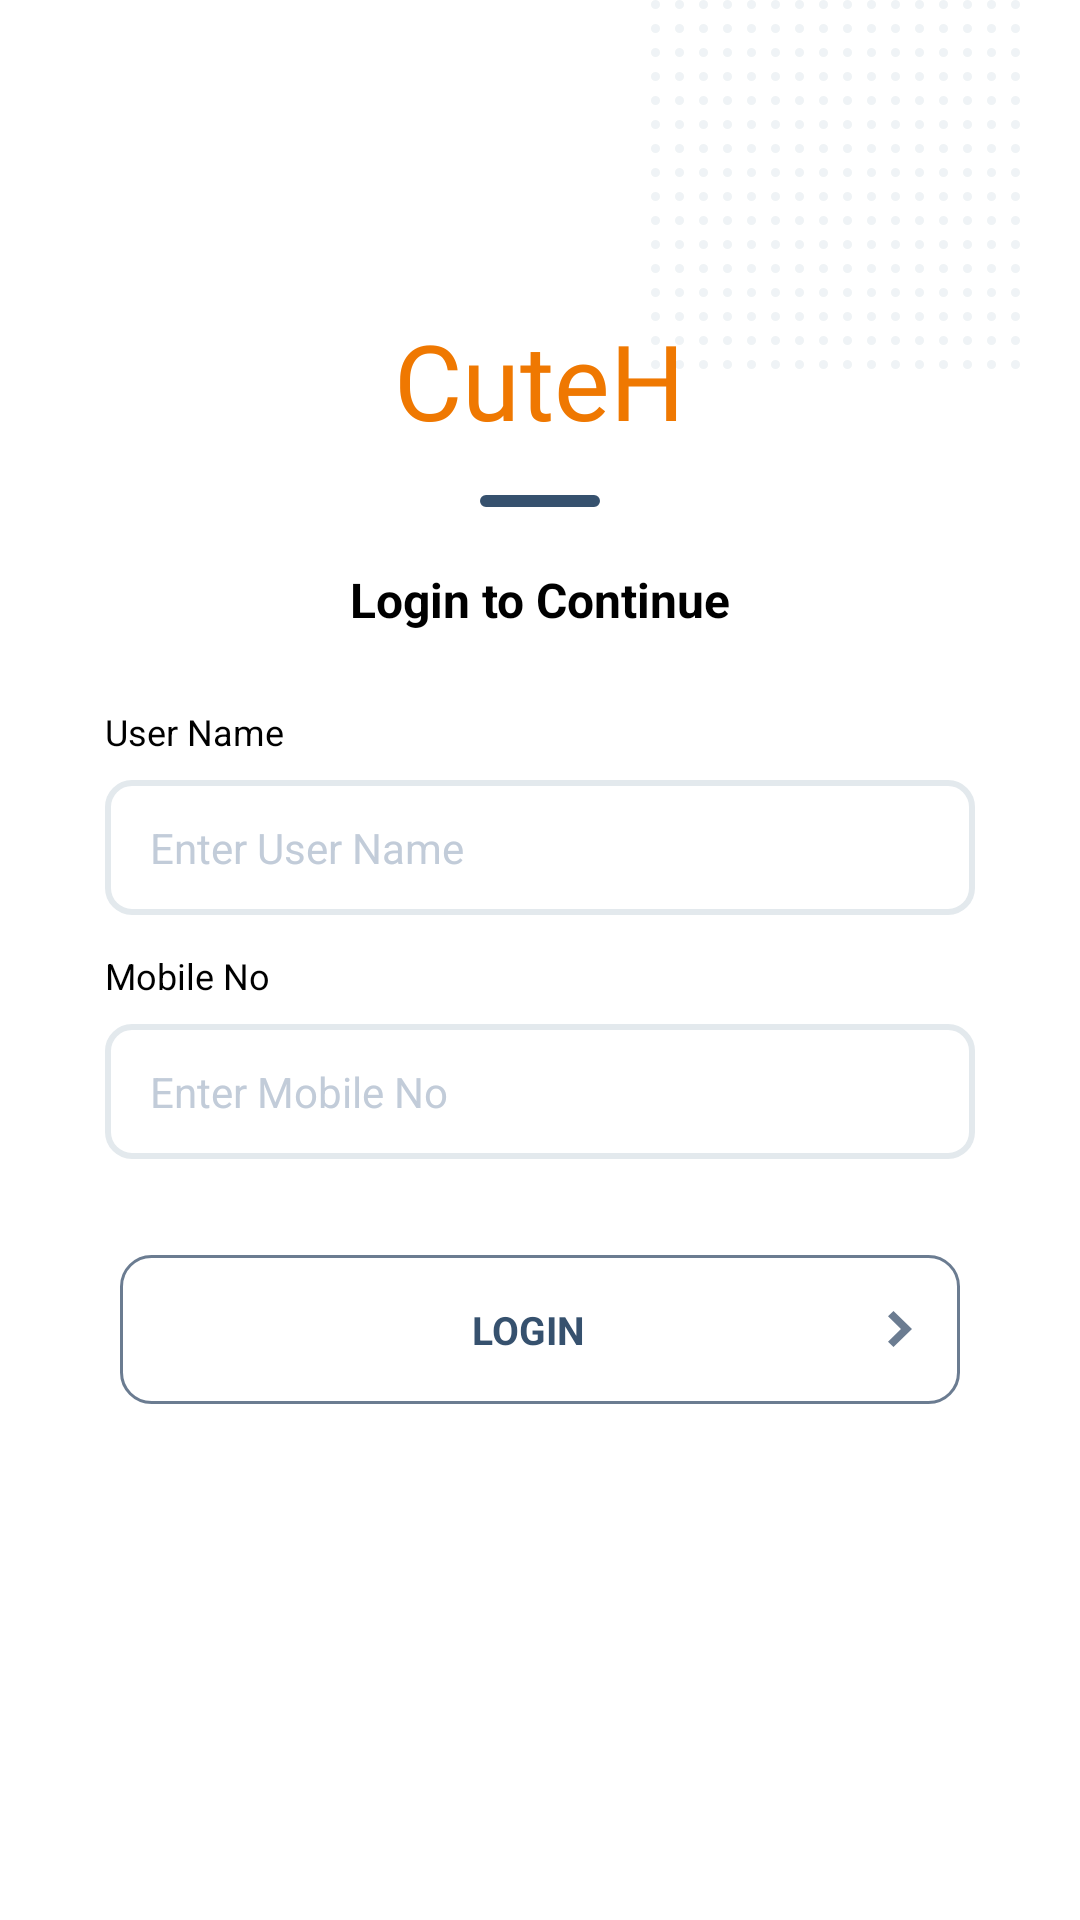

Layout XML and referenced resources for this Android screen:
<!-- AndroidManifest.xml: activity theme AppTheme.NoActionBar -->
<!-- res/layout/fragment_login.xml -->
<?xml version="1.0" encoding="utf-8"?>
<layout xmlns:android="http://schemas.android.com/apk/res/android"
    xmlns:app="http://schemas.android.com/apk/res-auto"
    xmlns:tools="http://schemas.android.com/tools">

    <data>

    </data>

    <FrameLayout
        android:id="@+id/layout_root"
        android:layout_width="match_parent"
        android:layout_height="match_parent"
        android:background="@color/white"
        android:gravity="center"
        android:orientation="vertical"
        tools:context=".fragment.LoginFragment">

        <LinearLayout
            android:layout_width="match_parent"
            android:layout_height="match_parent"
            android:orientation="vertical">

            <LinearLayout
                android:layout_width="match_parent"
                android:layout_height="match_parent"
                android:orientation="vertical">

                <LinearLayout
                    android:id="@+id/layout_login_form"
                    android:layout_width="match_parent"
                    android:layout_height="0dp"
                    android:layout_marginStart="@dimen/activity_margin_20dp"
                    android:layout_marginEnd="@dimen/activity_margin_20dp"
                    android:layout_weight="9"
                    android:orientation="vertical"
                    android:weightSum="2">

                    <ImageView
                        android:layout_width="wrap_content"
                        android:layout_height="wrap_content"
                        android:layout_gravity="right"
                        android:scaleType="centerCrop"
                        android:src="@drawable/dot_bg_image" />

                    <TextView
                        android:layout_width="wrap_content"
                        android:layout_height="wrap_content"
                        android:layout_gravity="center"
                        android:layout_marginTop="-20dp"
                        android:text="@string/app_name"
                        android:textColor="@color/colorPrimary"
                        android:textSize="@dimen/text_size_35sp"
                        android:fontFamily="@font/robo_medium" />

                    <View
                        android:layout_width="@dimen/activity_margin_40dp"
                        android:layout_height="@dimen/activity_margin_4dp"
                        android:layout_gravity="center"
                        android:layout_marginTop="@dimen/activity_margin_15dp"
                        android:background="@drawable/view_line" />

                    <TextView
                        android:id="@+id/txtLoginToContinue"
                        android:layout_width="match_parent"
                        android:layout_height="wrap_content"
                        android:layout_marginTop="@dimen/activity_margin_15dp"
                        android:layout_marginBottom="@dimen/activity_margin_20dp"
                        android:gravity="center"
                        android:padding="@dimen/activity_margin_5dp"
                        android:text="Login to Continue"
                        android:textColor="@color/black"
                        android:textSize="@dimen/text_size_16sp"
                        android:textStyle="bold" />

                    <TextView
                        android:id="@+id/txtUserName"
                        android:layout_width="match_parent"
                        android:layout_height="wrap_content"
                        android:layout_marginStart="@dimen/activity_margin_15dp"
                        android:layout_marginEnd="@dimen/activity_margin_15dp"
                        android:text="User Name"
                        android:textColor="@color/black"
                        android:textSize="@dimen/text_size_12sp" />

                    <LinearLayout
                        android:layout_width="match_parent"
                        android:layout_height="@dimen/activity_margin_45dp"
                        android:layout_marginStart="@dimen/activity_margin_15dp"
                        android:layout_marginTop="@dimen/activity_margin_8dp"
                        android:layout_marginEnd="@dimen/activity_margin_15dp"
                        android:layout_marginBottom="@dimen/activity_margin_12dp"
                        android:background="@drawable/rounded_gray"
                        android:gravity="center"
                        android:paddingStart="@dimen/activity_margin_15dp"
                        android:paddingEnd="@dimen/activity_margin_15dp">

                        <EditText
                            android:id="@+id/edtUserName"
                            android:layout_width="match_parent"
                            android:layout_height="wrap_content"
                            android:background="@null"
                            android:ellipsize="end"
                            android:focusableInTouchMode="true"
                            android:hint="Enter User Name"
                            android:imeOptions="actionNext"
                            android:inputType="textCapWords"
                            android:maxLength="20"
                            android:maxLines="1"
                            android:textColor="@color/color_0F2C52"
                            android:textColorHint="@color/color_c2ccd9"
                            android:textSize="@dimen/text_size_14sp" />
                    </LinearLayout>


                    <TextView
                        android:id="@+id/txtMobileNo"
                        android:layout_width="match_parent"
                        android:layout_height="wrap_content"
                        android:layout_marginStart="@dimen/activity_margin_15dp"
                        android:layout_marginEnd="@dimen/activity_margin_15dp"
                        android:text="Mobile No"
                        android:textColor="@color/black"
                        android:textSize="@dimen/text_size_12sp" />

                    <LinearLayout
                        android:layout_width="match_parent"
                        android:layout_height="@dimen/activity_margin_45dp"
                        android:layout_marginStart="@dimen/activity_margin_15dp"
                        android:layout_marginTop="@dimen/activity_margin_8dp"
                        android:layout_marginEnd="@dimen/activity_margin_15dp"
                        android:layout_marginBottom="@dimen/activity_margin_12dp"
                        android:background="@drawable/rounded_gray"
                        android:gravity="center"
                        android:paddingStart="@dimen/activity_margin_15dp"
                        android:paddingEnd="@dimen/activity_margin_15dp">

                        <EditText
                            android:id="@+id/edtMobileNo"
                            android:layout_width="match_parent"
                            android:layout_height="wrap_content"
                            android:background="@null"
                            android:ellipsize="end"
                            android:focusableInTouchMode="true"
                            android:hint="Enter Mobile No"
                            android:imeOptions="actionNext"
                            android:inputType="textCapCharacters"
                            android:maxLength="20"
                            android:maxLines="1"
                            android:textColor="@color/color_0F2C52"
                            android:textColorHint="@color/color_c2ccd9"
                            android:textSize="@dimen/text_size_14sp" />
                    </LinearLayout>


                    <TextView
                        android:id="@+id/txtLogin"
                        android:layout_width="match_parent"
                        android:layout_height="wrap_content"
                        android:layout_margin="@dimen/activity_margin_20dp"
                        android:background="@drawable/round_corner_btn"
                        android:drawableEnd="@drawable/ic_arrow_gray"
                        android:gravity="center"
                        android:padding="@dimen/activity_margin_16dp"
                        android:text="Login"
                        android:textAllCaps="true"
                        android:textColor="#36516E"
                        android:textSize="@dimen/text_size_13sp"
                        android:textStyle="bold" />


                </LinearLayout>

            </LinearLayout>
        </LinearLayout>

    </FrameLayout>
</layout>
<!-- resources referenced by this layout -->
<resources>
  <color name="black">#FF000000</color>
  <color name="colorPrimary">#EF7801</color>
  <color name="color_0F2C52">#0F2C52</color>
  <color name="color_c2ccd9">#c2ccd9</color>
  <color name="white">#FFFFFFFF</color>
  <dimen name="activity_margin_12dp">12dp</dimen>
  <dimen name="activity_margin_15dp">15dp</dimen>
  <dimen name="activity_margin_16dp">16dp</dimen>
  <dimen name="activity_margin_20dp">20dp</dimen>
  <dimen name="activity_margin_40dp">40dp</dimen>
  <dimen name="activity_margin_45dp">45dp</dimen>
  <dimen name="activity_margin_4dp">4dp</dimen>
  <dimen name="activity_margin_5dp">5dp</dimen>
  <dimen name="activity_margin_8dp">8dp</dimen>
  <dimen name="text_size_12sp">12sp</dimen>
  <dimen name="text_size_13sp">13sp</dimen>
  <dimen name="text_size_14sp">14sp</dimen>
  <dimen name="text_size_16sp">16sp</dimen>
  <dimen name="text_size_35sp">35sp</dimen>
  <!-- drawable dot_bg_image: png bitmap (drawable-hdpi, 1658 bytes) -->
  <!-- drawable ic_arrow_gray (drawable) -->
  <vector xmlns:android="http://schemas.android.com/apk/res/android"
      android:width="7.906dp"
      android:height="11.858dp"
      android:viewportWidth="7.906"
      android:viewportHeight="11.858">
    <path
        android:pathData="M7.906,5.929 L1.814,11.858 0,10.092 4.277,5.929 0,1.766l1.814,-1.766Z"
        android:fillColor="#6B7C91"/>
  </vector>
  <!-- drawable round_corner_btn (drawable) -->
  <?xml version="1.0" encoding="utf-8"?>
  <shape
      xmlns:android="http://schemas.android.com/apk/res/android">
      <solid
          android:color="@android:color/white">
      </solid>
      <stroke
          android:width="1dp"
          android:color="#6B7C91">
      </stroke>
      <corners
          android:topLeftRadius="10dip"
          android:topRightRadius="10dip"
          android:bottomLeftRadius="10dip"
          android:bottomRightRadius="10dip">
      </corners>
  </shape>
  <!-- drawable rounded_gray (drawable) -->
  <?xml version="1.0" encoding="utf-8"?>
  <shape xmlns:android="http://schemas.android.com/apk/res/android"
      android:shape= "rectangle"  >
  
      <stroke android:width="2dp" android:color="@color/bordercolor"/>
  
      <solid android:color="@color/white"/>
  
      <corners android:radius="@dimen/activity_margin_8dp"/>
  </shape>
  <!-- drawable view_line (drawable) -->
  <?xml version="1.0" encoding="utf-8"?>
  <shape xmlns:android="http://schemas.android.com/apk/res/android"
      android:shape="rectangle">
      <corners android:radius="20dp" />
      <stroke
          android:width="2dp"
          android:color="#36516e" />
      <solid android:color="#36516e" />
  </shape>
  <string name="app_name">CuteH</string>
  <style name="AppTheme.NoActionBar">
          <item name="windowActionBar">false</item>
          <item name="windowNoTitle">true</item>
          <item name="android:windowContentOverlay">@null</item>
          <item name="android:statusBarColor">@color/colorPrimaryDark</item>
          <item name="android:windowBackground">@color/white</item>
          
      </style>
  <color name="bordercolor">#e3e9ed</color>
  <color name="colorPrimaryDark">#EF7801</color>
</resources>
